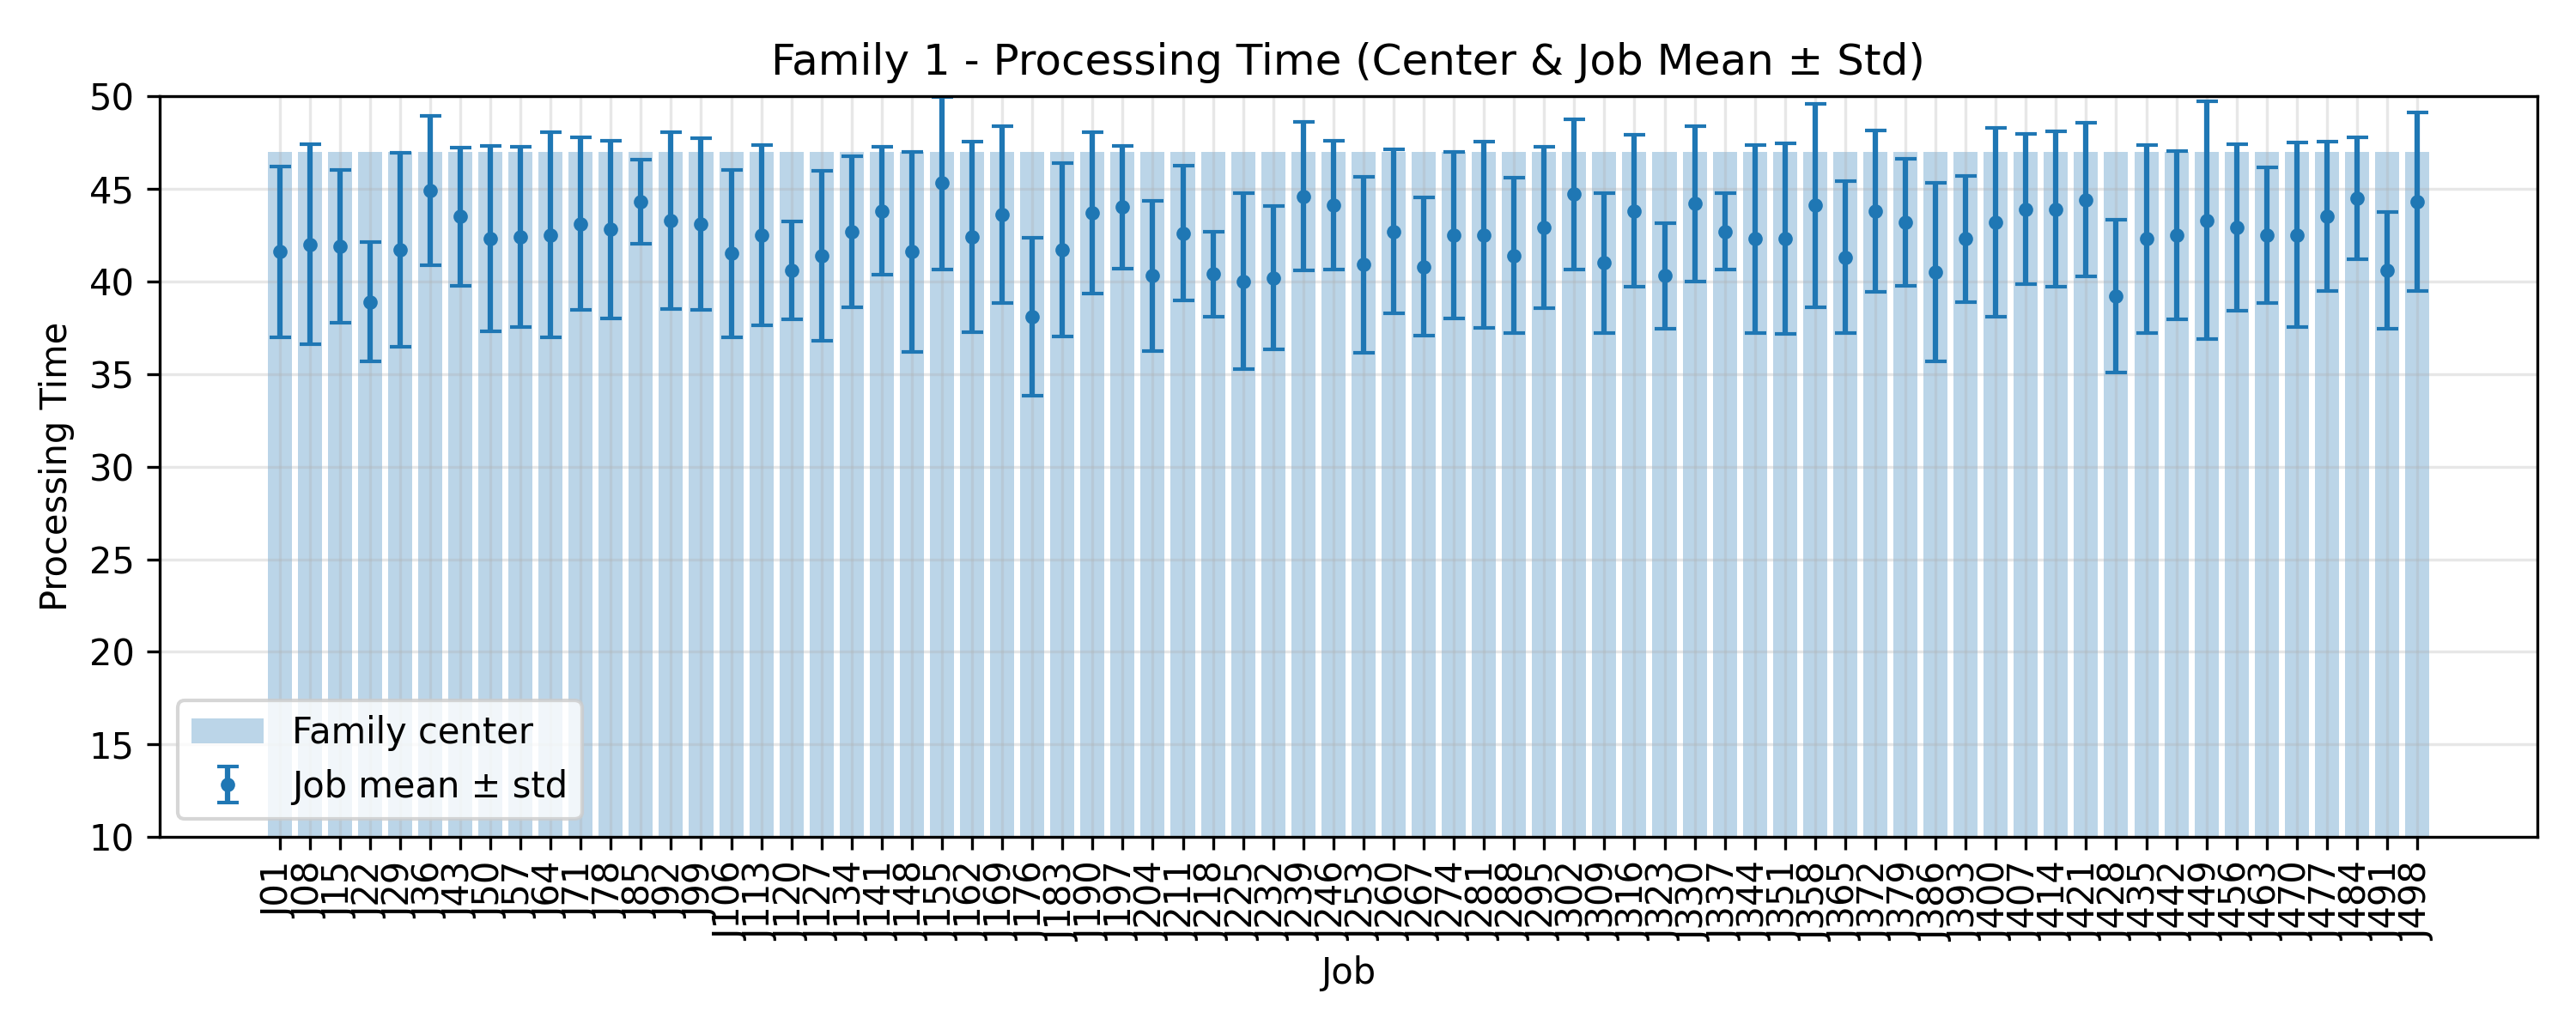

Data behind this chart, as committed beside it:
JobIndex, JobCode, MeanProcessingTime, StdProcessingTime, FamilyCenter
1, J01, 41.6, 4.609, 47.0
8, J08, 42.0, 5.385, 47.0
15, J15, 41.9, 4.11, 47.0
22, J22, 38.9, 3.208, 47.0
29, J29, 41.7, 5.235, 47.0
36, J36, 44.9, 4.036, 47.0
43, J43, 43.5, 3.722, 47.0
50, J50, 42.3, 5.001, 47.0
57, J57, 42.4, 4.883, 47.0
64, J64, 42.5, 5.536, 47.0
71, J71, 43.1, 4.657, 47.0
78, J78, 42.8, 4.792, 47.0
85, J85, 44.3, 2.283, 47.0
92, J92, 43.3, 4.776, 47.0
99, J99, 43.1, 4.636, 47.0
106, J106, 41.5, 4.5, 47.0
113, J113, 42.5, 4.863, 47.0
120, J120, 40.6, 2.653, 47.0
127, J127, 41.4, 4.587, 47.0
134, J134, 42.7, 4.076, 47.0
141, J141, 43.8, 3.458, 47.0
148, J148, 41.6, 5.407, 47.0
155, J155, 45.3, 4.649, 47.0
162, J162, 42.4, 5.122, 47.0
169, J169, 43.6, 4.779, 47.0
176, J176, 38.1, 4.277, 47.0
183, J183, 41.7, 4.691, 47.0
190, J190, 43.7, 4.36, 47.0
197, J197, 44.0, 3.317, 47.0
204, J204, 40.3, 4.051, 47.0
211, J211, 42.6, 3.639, 47.0
218, J218, 40.4, 2.289, 47.0
225, J225, 40.0, 4.754, 47.0
232, J232, 40.2, 3.868, 47.0
239, J239, 44.6, 4.005, 47.0
246, J246, 44.1, 3.477, 47.0
253, J253, 40.9, 4.763, 47.0
260, J260, 42.7, 4.406, 47.0
267, J267, 40.8, 3.736, 47.0
274, J274, 42.5, 4.5, 47.0
281, J281, 42.5, 5.025, 47.0
288, J288, 41.4, 4.2, 47.0
295, J295, 42.9, 4.346, 47.0
302, J302, 44.7, 4.051, 47.0
309, J309, 41.0, 3.768, 47.0
316, J316, 43.8, 4.094, 47.0
323, J323, 40.3, 2.865, 47.0
330, J330, 44.2, 4.19, 47.0
337, J337, 42.7, 2.052, 47.0
344, J344, 42.3, 5.08, 47.0
351, J351, 42.3, 5.139, 47.0
358, J358, 44.1, 5.485, 47.0
365, J365, 41.3, 4.1, 47.0
372, J372, 43.8, 4.354, 47.0
379, J379, 43.2, 3.429, 47.0
386, J386, 40.5, 4.801, 47.0
393, J393, 42.3, 3.407, 47.0
400, J400, 43.2, 5.095, 47.0
407, J407, 43.9, 4.061, 47.0
414, J414, 43.9, 4.182, 47.0
... 12 more rows
